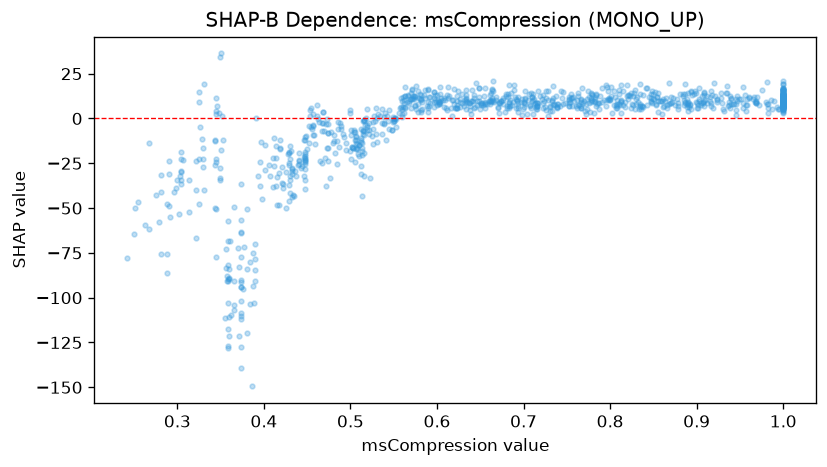

The data file committed next to this chart (first rows):
feature_value, shap_value
0.549, -0.2141
0.892, 7.394
0.371, -82.73
1.0, 10.26
0.981, 8.3
0.733, 4.134
1.0, 6.217
0.602, 8.157
0.683, 9.189
0.813, 3.075
0.646, 9.53
0.455, 6.026
0.633, 11.1
0.345, 2.374
0.834, 6.773
0.682, 13.66
1.0, 7.417
0.716, 5.523
0.994, 5.504
0.5, 4.842
0.655, 5.906
0.897, 13.49
0.579, 11.57
0.823, 12.39
0.355, -111.3
1.0, 6.43
1.0, 12.54
1.0, 17.12
0.575, 12.81
0.58, 13.47
0.766, 6.029
0.627, 6.474
0.561, 6.619
0.702, 15.59
0.889, 8.31
0.586, 11.29
0.44, -23.83
0.513, -16.35
0.432, -28.17
0.697, 9.335
1.0, 13.29
0.634, 5.215
0.493, -10.55
0.953, 17.77
0.808, 7.153
0.462, -0.2483
0.522, -2.698
0.722, 13.12
0.6, 13.21
0.781, 9.96
0.486, -2.116
0.501, -6.587
0.304, -36.45
0.9, 5.637
0.537, -2.351
0.714, 5.426
0.604, 17.84
0.766, 5.956
0.866, 7.264
0.581, 10.9
... 1,007 more rows
